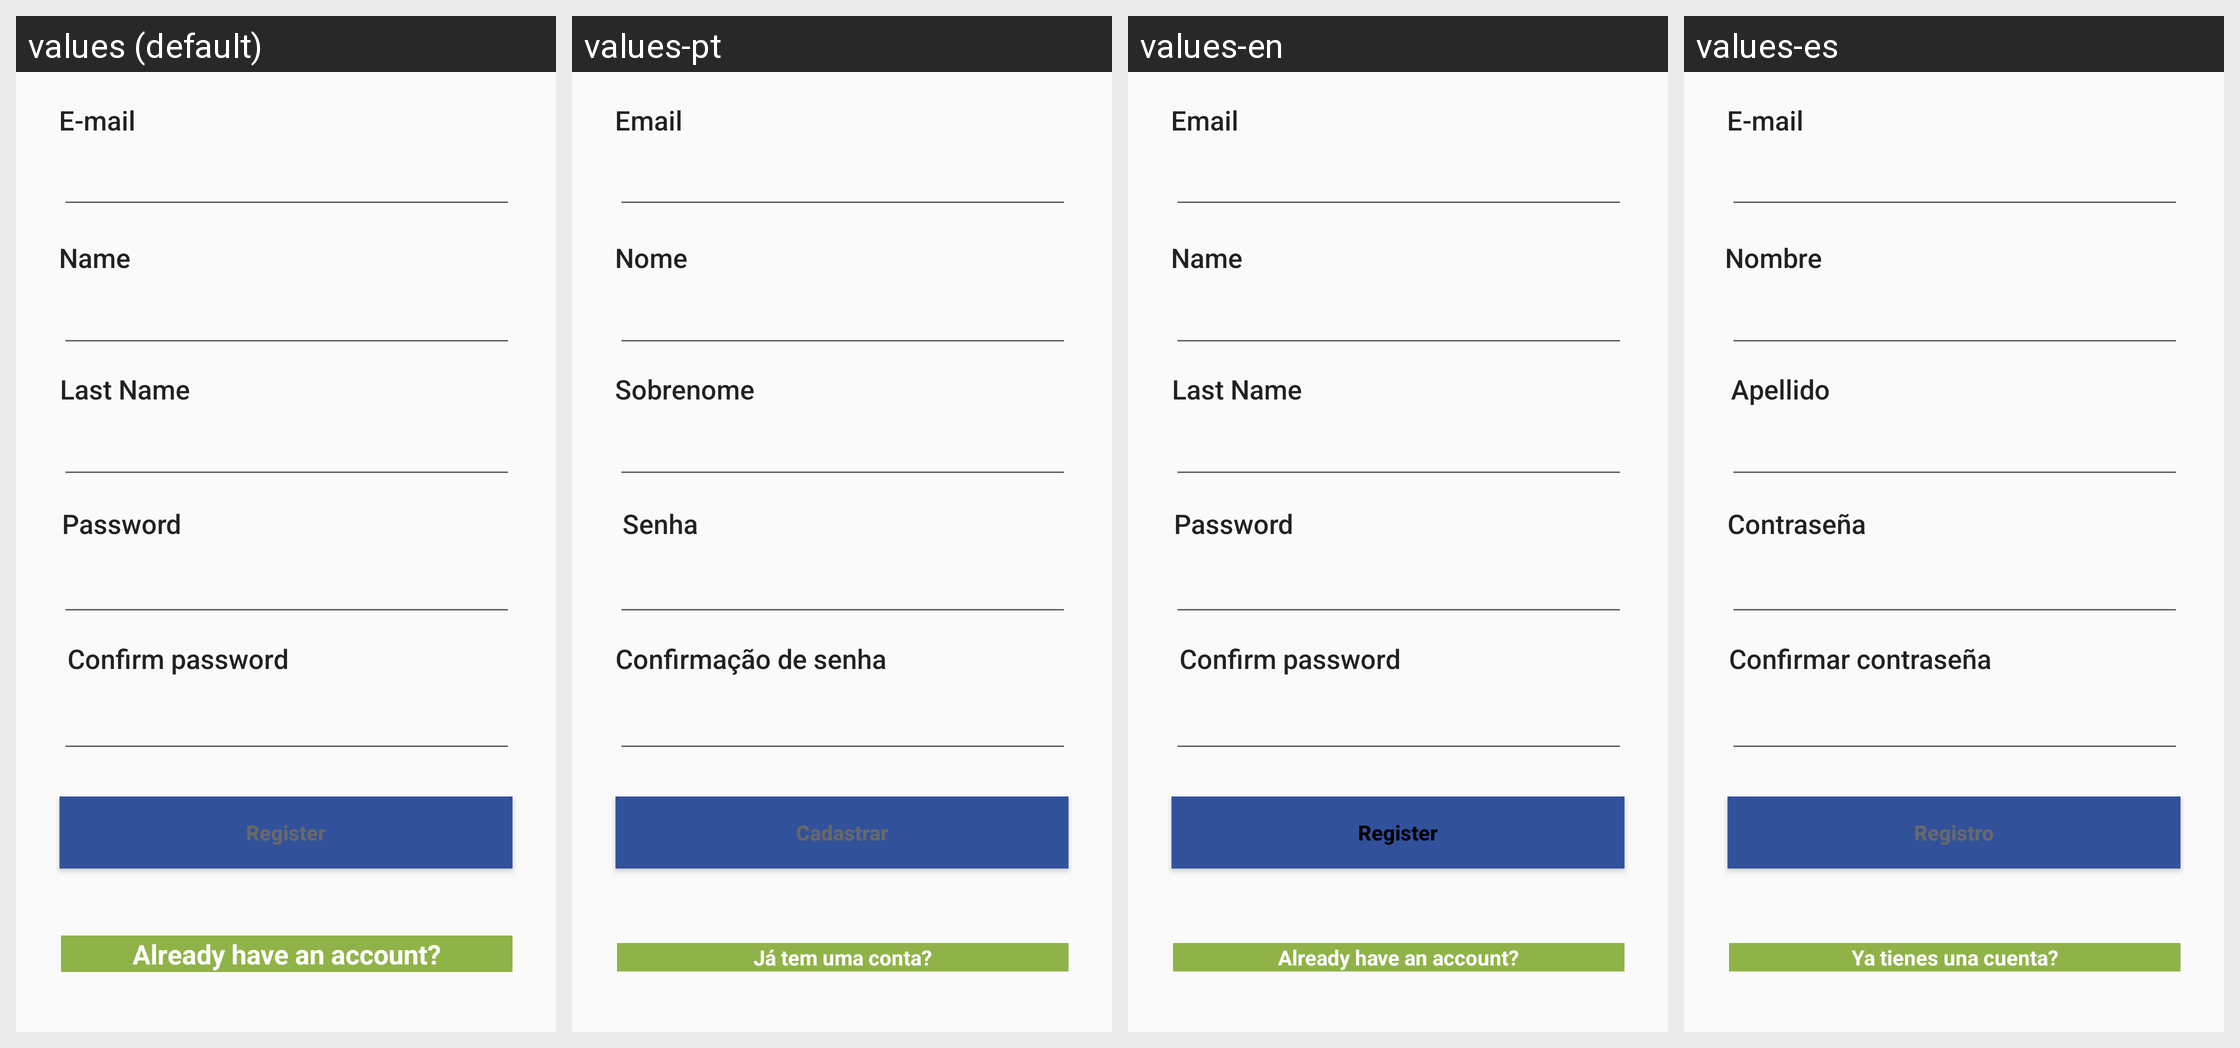

Strings drawn on this Android screen and how each of the app's shown locales translates them:
Android screen res/layout/activity_register_screen.xml rendered under 4 locales, left to right: values (default), values-pt, values-en, values-es. Device: Nexus 5 (rendered at 1080×1920; each locale shown at half size, 540×960, under a caption strip naming it); theme AppThemeMeu.
Strings drawn on this screen, with the default value and each locale's value (text and hints the layout hard-codes, and strings that could not be matched under every locale, appear in the picture but are not listed):

email
  values: E-mail
  values-pt: Email
  values-en: Email
  values-es: E-mail

first_name
  values: Name
  values-pt: Nome
  values-en: Name
  values-es: Nombre

last_name
  values: Last Name
  values-pt: Sobrenome
  values-en: Last Name
  values-es: Apellido

password
  values: Password
  values-pt: Senha
  values-en: Password
  values-es: Contraseña

password_confirm
  values: Confirm password
  values-pt: Confirmação de senha
  values-en: Confirm password
  values-es: Confirmar contraseña

register
  values: Register
  values-pt: Cadastrar
  values-en: Register
  values-es: Registro

have_account_question
  values: Already have an account?
  values-pt: Já tem uma conta?
  values-en: Already have an account?
  values-es: Ya tienes una cuenta?
